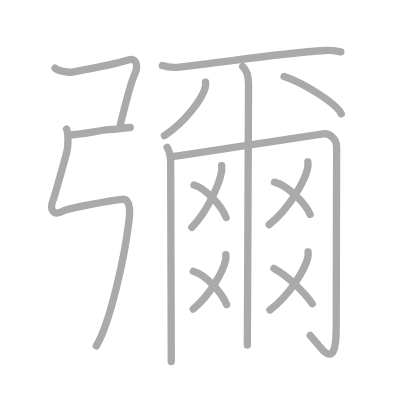
t = 0.00 s
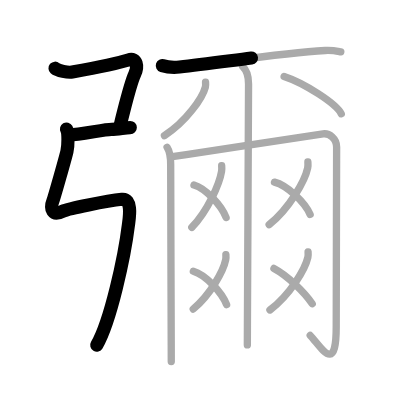
t = 3.50 s
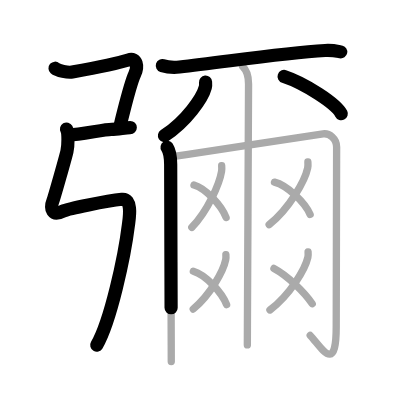
t = 6.75 s
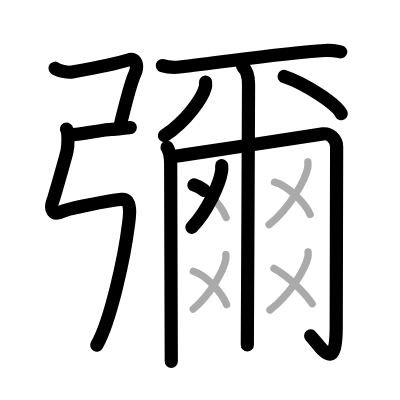
t = 10.25 s
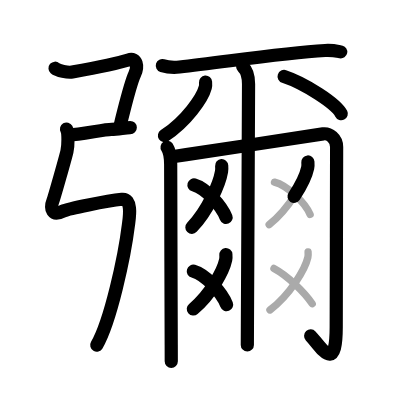
t = 13.50 s
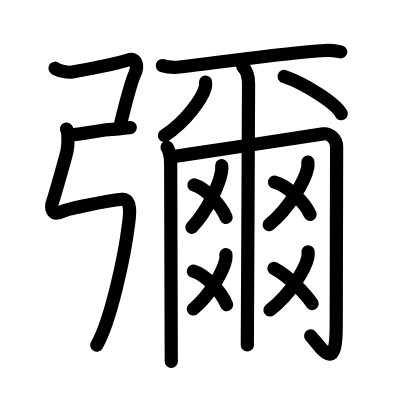
t = 17.00 s

The animated SVG that drew these frames (rendered in a browser with its animation timeline set to each time). Animation: 17 SMIL elements (animate=17); one cycle of 17.00 s.

<?xml version="1.0" standalone="no"?>
<!DOCTYPE svg PUBLIC "-//W3C//DTD SVG 1.1//EN"   "http://www.w3.org/Graphics/SVG/1.1/DTD/svg11.dtd">
<svg width="400px" height="400px"  version="1.1" xmlns="http://www.w3.org/2000/svg">
  <defs>
    <marker id="Triangle" viewBox="0 0 10 10" refX="0" refY="5" markerUnits="strokeWidth" markerWidth="3" style="stroke-opacity:0%;fill:#aaaaaa;" markerHeight="2" orient="auto">
      <path d="M 0 0 L 10 5 L 0 10 z" />
    </marker>
    
    <marker id="Arrow" viewBox="0 0 10 10" refX="5" refY="5" markerUnits="strokeWidth" markerWidth="1.8" style="stroke-opacity:0%;fill:#770000;" markerHeight="2" orient="auto">
      <path d="M 0 4 L 6 4 L 4 1 L 10 5 L 4 9 L 6 6 L 0 6 z" />
        <circle cx="5" cy="5" r="5" />
      </marker>
    
    <marker id="TriangleRed" viewBox="0 0 10 10" refX="0" refY="5" markerUnits="strokeWidth" markerWidth="3" style="stroke-opacity:0%;fill:#CC0000;" markerHeight="2" orient="auto">
      <path d="M 0 0 L 10 5 L 0 10 z" />
    </marker>
    
    <marker id="ArrowRed" viewBox="0 0 10 10" refX="5" refY="5" markerUnits="strokeWidth" markerWidth="1.8" style="stroke-opacity:0%;fill:#CC0000;" markerHeight="2" orient="auto">
      <path d="M 0 4 L 6 4 L 4 1 L 10 5 L 4 9 L 6 6 L 0 6 z" />
        <circle cx="5" cy="5" r="5" />
      </marker>
    
  </defs>
  
  <path style="fill:#ffffff; fill-opacity:100%; fill-rule:evenodd; stroke-width:0;" d="M 0 0 L 400px 0 L 400px 400px L 0 400px L 0 0" />

  <g transform="scale(3.6697247706422 3.6697247706422)">
<path style="fill:none; fill-opacity:0%; fill-rule:evenodd; stroke:#aaaaaa; stroke-opacity:100%; stroke-width: 1.5pt; stroke-linejoin:round; stroke-linecap:round;" d="M15 18.59c0.75 0.66 3.51 1.26 4.69 1.04c2.06-0.38 12.67-2.46 15.27-3.29c2.4-0.76 2.7 1.84 1.74 3.89c-0.68 1.45-2.07 6.42-3.04 10.24c-0.4 1.55-0.73 2.91-0.91 3.77"></path>
<path style="fill:none; fill-opacity:0%; fill-rule:evenodd; stroke:#aaaaaa; stroke-opacity:100%; stroke-width: 1.5pt; stroke-linejoin:round; stroke-linecap:round;" d="M19 36.75c2.57 0 9.53-1.5 11.37-1.5s3.67-0.5 5.13-0.5"></path>
<path style="fill:none; fill-opacity:0%; fill-rule:evenodd; stroke:#aaaaaa; stroke-opacity:100%; stroke-width: 1.5pt; stroke-linejoin:round; stroke-linecap:round;" d="M18.13 35.18c0.55 0.96 0.46 4.56 0.11 6.08C17.83 43 14.85 53.53 14.5 54.44c-1 2.56-0.25 4.56 2.75 3.06c1.21-0.6 11.75-2.75 15.96-3.19c2.99-0.31 2 5.21 1.79 6.94c-1.09 8.88-4.97 26.7-8.75 33c-3.75 6.25"></path>
<path style="fill:none; fill-opacity:0%; fill-rule:evenodd; stroke:#aaaaaa; stroke-opacity:100%; stroke-width: 1.5pt; stroke-linejoin:round; stroke-linecap:round;" d="M44.24 17.88c1.22 0.39 3.46 0.52 4.68 0.39C60.75 17 76.25 14.5 88.6 13.76c2.03-0.12 3.26 0.19 4.27 0.38"></path>
<path style="fill:none; fill-opacity:0%; fill-rule:evenodd; stroke:#aaaaaa; stroke-opacity:100%; stroke-width: 1.5pt; stroke-linejoin:round; stroke-linecap:round;" d="M56.01 22.39c0.03 0.34 0.07 0.89-0.06 1.38c-0.76 2.91-5.15 9.29-11.14 13.19"></path>
<path style="fill:none; fill-opacity:0%; fill-rule:evenodd; stroke:#aaaaaa; stroke-opacity:100%; stroke-width: 1.5pt; stroke-linejoin:round; stroke-linecap:round;" d="M77.42 20.83C82.92 22.63 91.62 28.21 93 31"></path>
<path style="fill:none; fill-opacity:0%; fill-rule:evenodd; stroke:#aaaaaa; stroke-opacity:100%; stroke-width: 1.5pt; stroke-linejoin:round; stroke-linecap:round;" d="M45.53 40.13c0.74 1.12 0.98 2.78 0.98 4.73c0 5.55 0.11 37.07 0.15 49.13c0.01 2.36 0.01 3.98 0.01 4.51"></path>
<path style="fill:none; fill-opacity:0%; fill-rule:evenodd; stroke:#aaaaaa; stroke-opacity:100%; stroke-width: 1.5pt; stroke-linejoin:round; stroke-linecap:round;" d="M46.51 42.78c0.87-0.13 2.36-0.35 4.26-0.64c11.06-1.67 36.25-5.52 37.27-5.66c1.71-0.23 3.69 1.27 3.69 3.58c0 3.69-0.11 44.12-0.11 49.06c0 13.12-4.12 5.38-7.09 2.29"></path>
<path style="fill:none; fill-opacity:0%; fill-rule:evenodd; stroke:#aaaaaa; stroke-opacity:100%; stroke-width: 1.5pt; stroke-linejoin:round; stroke-linecap:round;" d="M66.13 18.13c1.21 1.12 1.6 2.78 1.6 4.73c0 4.35-0.24 50.04-0.31 65.89c-0.01 2.87-0.02 4.76-0.02 5.25"></path>
<path style="fill:none; fill-opacity:0%; fill-rule:evenodd; stroke:#aaaaaa; stroke-opacity:100%; stroke-width: 1.5pt; stroke-linejoin:round; stroke-linecap:round;" d="M60.41 45.14c0.03 0.4 0.05 1.02-0.04 1.59c-0.56 3.36-3.74 10.72-8.1 15.23"></path>
<path style="fill:none; fill-opacity:0%; fill-rule:evenodd; stroke:#aaaaaa; stroke-opacity:100%; stroke-width: 1.5pt; stroke-linejoin:round; stroke-linecap:round;" d="M52.86 50.4c3.22 0.93 7.49 5.62 8.75 8.86"></path>
<path style="fill:none; fill-opacity:0%; fill-rule:evenodd; stroke:#aaaaaa; stroke-opacity:100%; stroke-width: 1.5pt; stroke-linejoin:round; stroke-linecap:round;" d="M61.55 69.39c0.03 0.35 0.05 0.9-0.05 1.4c-0.61 2.96-4.08 9.45-8.84 13.42"></path>
<path style="fill:none; fill-opacity:0%; fill-rule:evenodd; stroke:#aaaaaa; stroke-opacity:100%; stroke-width: 1.5pt; stroke-linejoin:round; stroke-linecap:round;" d="M52.68 73.9c3.34 0.95 7.77 5.78 9.07 9.11"></path>
<path style="fill:none; fill-opacity:0%; fill-rule:evenodd; stroke:#aaaaaa; stroke-opacity:100%; stroke-width: 1.5pt; stroke-linejoin:round; stroke-linecap:round;" d="M83.9 44.14c0.03 0.4 0.06 1.04-0.06 1.62c-0.72 3.41-4.85 10.88-10.5 15.46"></path>
<path style="fill:none; fill-opacity:0%; fill-rule:evenodd; stroke:#aaaaaa; stroke-opacity:100%; stroke-width: 1.5pt; stroke-linejoin:round; stroke-linecap:round;" d="M74.79 49.63c3.58 0.92 8.33 5.58 9.72 8.8"></path>
<path style="fill:none; fill-opacity:0%; fill-rule:evenodd; stroke:#aaaaaa; stroke-opacity:100%; stroke-width: 1.5pt; stroke-linejoin:round; stroke-linecap:round;" d="M83.95 68.64c0.03 0.37 0.06 0.96-0.06 1.5c-0.71 3.16-4.77 10.09-10.33 14.33"></path>
<path style="fill:none; fill-opacity:0%; fill-rule:evenodd; stroke:#aaaaaa; stroke-opacity:100%; stroke-width: 1.5pt; stroke-linejoin:round; stroke-linecap:round;" d="M74.65 73.15c3.79 2.02 8.31 6.49 10.43 9.61"></path>

<path style="fill:none; fill-opacity:0%; fill-rule:evenodd; stroke:#000000; stroke-opacity:100%; stroke-width: 2.7pt; stroke-linejoin:round; stroke-linecap:round;" d="M15 18.59c0.75 0.66 3.51 1.26 4.69 1.04c2.06-0.38 12.67-2.46 15.27-3.29c2.4-0.76 2.7 1.84 1.74 3.89c-0.68 1.45-2.07 6.42-3.04 10.24c-0.4 1.55-0.73 2.91-0.91 3.77" pathLength="100" stroke-dashoffset="100" stroke-dasharray="100 105"><animate id="dashAnim1" attributeName="stroke-dashoffset" from="100" to="0" dur="1s" calcMode="linear" fill="freeze"/></path>
<path style="fill:none; fill-opacity:0%; fill-rule:evenodd; stroke:#000000; stroke-opacity:100%; stroke-width: 2.7pt; stroke-linejoin:round; stroke-linecap:round;" d="M19 36.75c2.57 0 9.53-1.5 11.37-1.5s3.67-0.5 5.13-0.5" pathLength="100" stroke-dashoffset="100" stroke-dasharray="100 105"><animate id="dashAnim2" attributeName="stroke-dashoffset" from="100" to="0" dur="1s" calcMode="linear" begin="dashAnim1.end" fill="freeze"/></path>
<path style="fill:none; fill-opacity:0%; fill-rule:evenodd; stroke:#000000; stroke-opacity:100%; stroke-width: 2.7pt; stroke-linejoin:round; stroke-linecap:round;" d="M18.13 35.18c0.55 0.96 0.46 4.56 0.11 6.08C17.83 43 14.85 53.53 14.5 54.44c-1 2.56-0.25 4.56 2.75 3.06c1.21-0.6 11.75-2.75 15.96-3.19c2.99-0.31 2 5.21 1.79 6.94c-1.09 8.88-4.97 26.7-8.75 33c-3.75 6.25" pathLength="100" stroke-dashoffset="100" stroke-dasharray="100 105"><animate id="dashAnim3" attributeName="stroke-dashoffset" from="100" to="0" dur="1s" calcMode="linear" begin="dashAnim2.end" fill="freeze"/></path>
<path style="fill:none; fill-opacity:0%; fill-rule:evenodd; stroke:#000000; stroke-opacity:100%; stroke-width: 2.7pt; stroke-linejoin:round; stroke-linecap:round;" d="M44.24 17.88c1.22 0.39 3.46 0.52 4.68 0.39C60.75 17 76.25 14.5 88.6 13.76c2.03-0.12 3.26 0.19 4.27 0.38" pathLength="100" stroke-dashoffset="100" stroke-dasharray="100 105"><animate id="dashAnim4" attributeName="stroke-dashoffset" from="100" to="0" dur="1s" calcMode="linear" begin="dashAnim3.end" fill="freeze"/></path>
<path style="fill:none; fill-opacity:0%; fill-rule:evenodd; stroke:#000000; stroke-opacity:100%; stroke-width: 2.7pt; stroke-linejoin:round; stroke-linecap:round;" d="M56.01 22.39c0.03 0.34 0.07 0.89-0.06 1.38c-0.76 2.91-5.15 9.29-11.14 13.19" pathLength="100" stroke-dashoffset="100" stroke-dasharray="100 105"><animate id="dashAnim5" attributeName="stroke-dashoffset" from="100" to="0" dur="1s" calcMode="linear" begin="dashAnim4.end" fill="freeze"/></path>
<path style="fill:none; fill-opacity:0%; fill-rule:evenodd; stroke:#000000; stroke-opacity:100%; stroke-width: 2.7pt; stroke-linejoin:round; stroke-linecap:round;" d="M77.42 20.83C82.92 22.63 91.62 28.21 93 31" pathLength="100" stroke-dashoffset="100" stroke-dasharray="100 105"><animate id="dashAnim6" attributeName="stroke-dashoffset" from="100" to="0" dur="1s" calcMode="linear" begin="dashAnim5.end" fill="freeze"/></path>
<path style="fill:none; fill-opacity:0%; fill-rule:evenodd; stroke:#000000; stroke-opacity:100%; stroke-width: 2.7pt; stroke-linejoin:round; stroke-linecap:round;" d="M45.53 40.13c0.74 1.12 0.98 2.78 0.98 4.73c0 5.55 0.11 37.07 0.15 49.13c0.01 2.36 0.01 3.98 0.01 4.51" pathLength="100" stroke-dashoffset="100" stroke-dasharray="100 105"><animate id="dashAnim7" attributeName="stroke-dashoffset" from="100" to="0" dur="1s" calcMode="linear" begin="dashAnim6.end" fill="freeze"/></path>
<path style="fill:none; fill-opacity:0%; fill-rule:evenodd; stroke:#000000; stroke-opacity:100%; stroke-width: 2.7pt; stroke-linejoin:round; stroke-linecap:round;" d="M46.51 42.78c0.87-0.13 2.36-0.35 4.26-0.64c11.06-1.67 36.25-5.52 37.27-5.66c1.71-0.23 3.69 1.27 3.69 3.58c0 3.69-0.11 44.12-0.11 49.06c0 13.12-4.12 5.38-7.09 2.29" pathLength="100" stroke-dashoffset="100" stroke-dasharray="100 105"><animate id="dashAnim8" attributeName="stroke-dashoffset" from="100" to="0" dur="1s" calcMode="linear" begin="dashAnim7.end" fill="freeze"/></path>
<path style="fill:none; fill-opacity:0%; fill-rule:evenodd; stroke:#000000; stroke-opacity:100%; stroke-width: 2.7pt; stroke-linejoin:round; stroke-linecap:round;" d="M66.13 18.13c1.21 1.12 1.6 2.78 1.6 4.73c0 4.35-0.24 50.04-0.31 65.89c-0.01 2.87-0.02 4.76-0.02 5.25" pathLength="100" stroke-dashoffset="100" stroke-dasharray="100 105"><animate id="dashAnim9" attributeName="stroke-dashoffset" from="100" to="0" dur="1s" calcMode="linear" begin="dashAnim8.end" fill="freeze"/></path>
<path style="fill:none; fill-opacity:0%; fill-rule:evenodd; stroke:#000000; stroke-opacity:100%; stroke-width: 2.7pt; stroke-linejoin:round; stroke-linecap:round;" d="M60.41 45.14c0.03 0.4 0.05 1.02-0.04 1.59c-0.56 3.36-3.74 10.72-8.1 15.23" pathLength="100" stroke-dashoffset="100" stroke-dasharray="100 105"><animate id="dashAnim10" attributeName="stroke-dashoffset" from="100" to="0" dur="1s" calcMode="linear" begin="dashAnim9.end" fill="freeze"/></path>
<path style="fill:none; fill-opacity:0%; fill-rule:evenodd; stroke:#000000; stroke-opacity:100%; stroke-width: 2.7pt; stroke-linejoin:round; stroke-linecap:round;" d="M52.86 50.4c3.22 0.93 7.49 5.62 8.75 8.86" pathLength="100" stroke-dashoffset="100" stroke-dasharray="100 105"><animate id="dashAnim11" attributeName="stroke-dashoffset" from="100" to="0" dur="1s" calcMode="linear" begin="dashAnim10.end" fill="freeze"/></path>
<path style="fill:none; fill-opacity:0%; fill-rule:evenodd; stroke:#000000; stroke-opacity:100%; stroke-width: 2.7pt; stroke-linejoin:round; stroke-linecap:round;" d="M61.55 69.39c0.03 0.35 0.05 0.9-0.05 1.4c-0.61 2.96-4.08 9.45-8.84 13.42" pathLength="100" stroke-dashoffset="100" stroke-dasharray="100 105"><animate id="dashAnim12" attributeName="stroke-dashoffset" from="100" to="0" dur="1s" calcMode="linear" begin="dashAnim11.end" fill="freeze"/></path>
<path style="fill:none; fill-opacity:0%; fill-rule:evenodd; stroke:#000000; stroke-opacity:100%; stroke-width: 2.7pt; stroke-linejoin:round; stroke-linecap:round;" d="M52.68 73.9c3.34 0.95 7.77 5.78 9.07 9.11" pathLength="100" stroke-dashoffset="100" stroke-dasharray="100 105"><animate id="dashAnim13" attributeName="stroke-dashoffset" from="100" to="0" dur="1s" calcMode="linear" begin="dashAnim12.end" fill="freeze"/></path>
<path style="fill:none; fill-opacity:0%; fill-rule:evenodd; stroke:#000000; stroke-opacity:100%; stroke-width: 2.7pt; stroke-linejoin:round; stroke-linecap:round;" d="M83.9 44.14c0.03 0.4 0.06 1.04-0.06 1.62c-0.72 3.41-4.85 10.88-10.5 15.46" pathLength="100" stroke-dashoffset="100" stroke-dasharray="100 105"><animate id="dashAnim14" attributeName="stroke-dashoffset" from="100" to="0" dur="1s" calcMode="linear" begin="dashAnim13.end" fill="freeze"/></path>
<path style="fill:none; fill-opacity:0%; fill-rule:evenodd; stroke:#000000; stroke-opacity:100%; stroke-width: 2.7pt; stroke-linejoin:round; stroke-linecap:round;" d="M74.79 49.63c3.58 0.92 8.33 5.58 9.72 8.8" pathLength="100" stroke-dashoffset="100" stroke-dasharray="100 105"><animate id="dashAnim15" attributeName="stroke-dashoffset" from="100" to="0" dur="1s" calcMode="linear" begin="dashAnim14.end" fill="freeze"/></path>
<path style="fill:none; fill-opacity:0%; fill-rule:evenodd; stroke:#000000; stroke-opacity:100%; stroke-width: 2.7pt; stroke-linejoin:round; stroke-linecap:round;" d="M83.95 68.64c0.03 0.37 0.06 0.96-0.06 1.5c-0.71 3.16-4.77 10.09-10.33 14.33" pathLength="100" stroke-dashoffset="100" stroke-dasharray="100 105"><animate id="dashAnim16" attributeName="stroke-dashoffset" from="100" to="0" dur="1s" calcMode="linear" begin="dashAnim15.end" fill="freeze"/></path>
<path style="fill:none; fill-opacity:0%; fill-rule:evenodd; stroke:#000000; stroke-opacity:100%; stroke-width: 2.7pt; stroke-linejoin:round; stroke-linecap:round;" d="M74.65 73.15c3.79 2.02 8.31 6.49 10.43 9.61" pathLength="100" stroke-dashoffset="100" stroke-dasharray="100 105"><animate id="dashAnim17" attributeName="stroke-dashoffset" from="100" to="0" dur="1s" calcMode="linear" begin="dashAnim16.end" fill="freeze"/></path>

</g>

</svg>  
          
